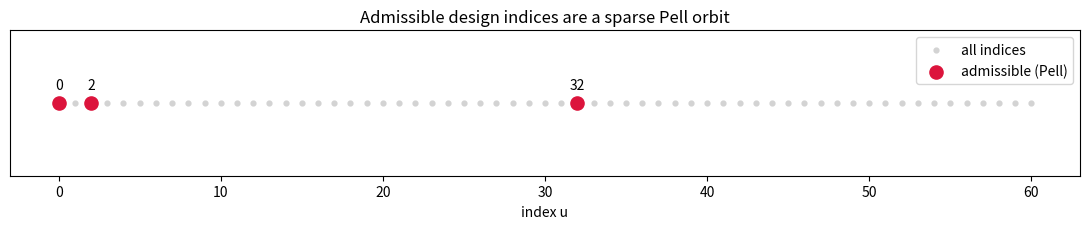

Write the Python code that produced this figure.
import matplotlib.pyplot as plt
from math import isqrt

def order(u): return u * (3 * u + 2)
def is_square(n): 
    r = isqrt(n); return r * r == n

U = 60
xs = list(range(U + 1))
adm = [u for u in xs if is_square(order(u))]

fig, ax = plt.subplots(figsize=(11, 2.4))
ax.scatter(xs, [0]*len(xs), s=12, color="lightgray", label="all indices")
ax.scatter(adm, [0]*len(adm), s=90, color="crimson", zorder=3, label="admissible (Pell)")
for u in adm:
    ax.annotate(str(u), (u, 0), textcoords="offset points", xytext=(0, 10), ha="center")
ax.set_yticks([]); ax.set_xlabel("index u")
ax.set_title("Admissible design indices are a sparse Pell orbit")
ax.legend(loc="upper right")
plt.tight_layout(); plt.savefig("sparsity.png", dpi=150)
print("saved sparsity.png")
